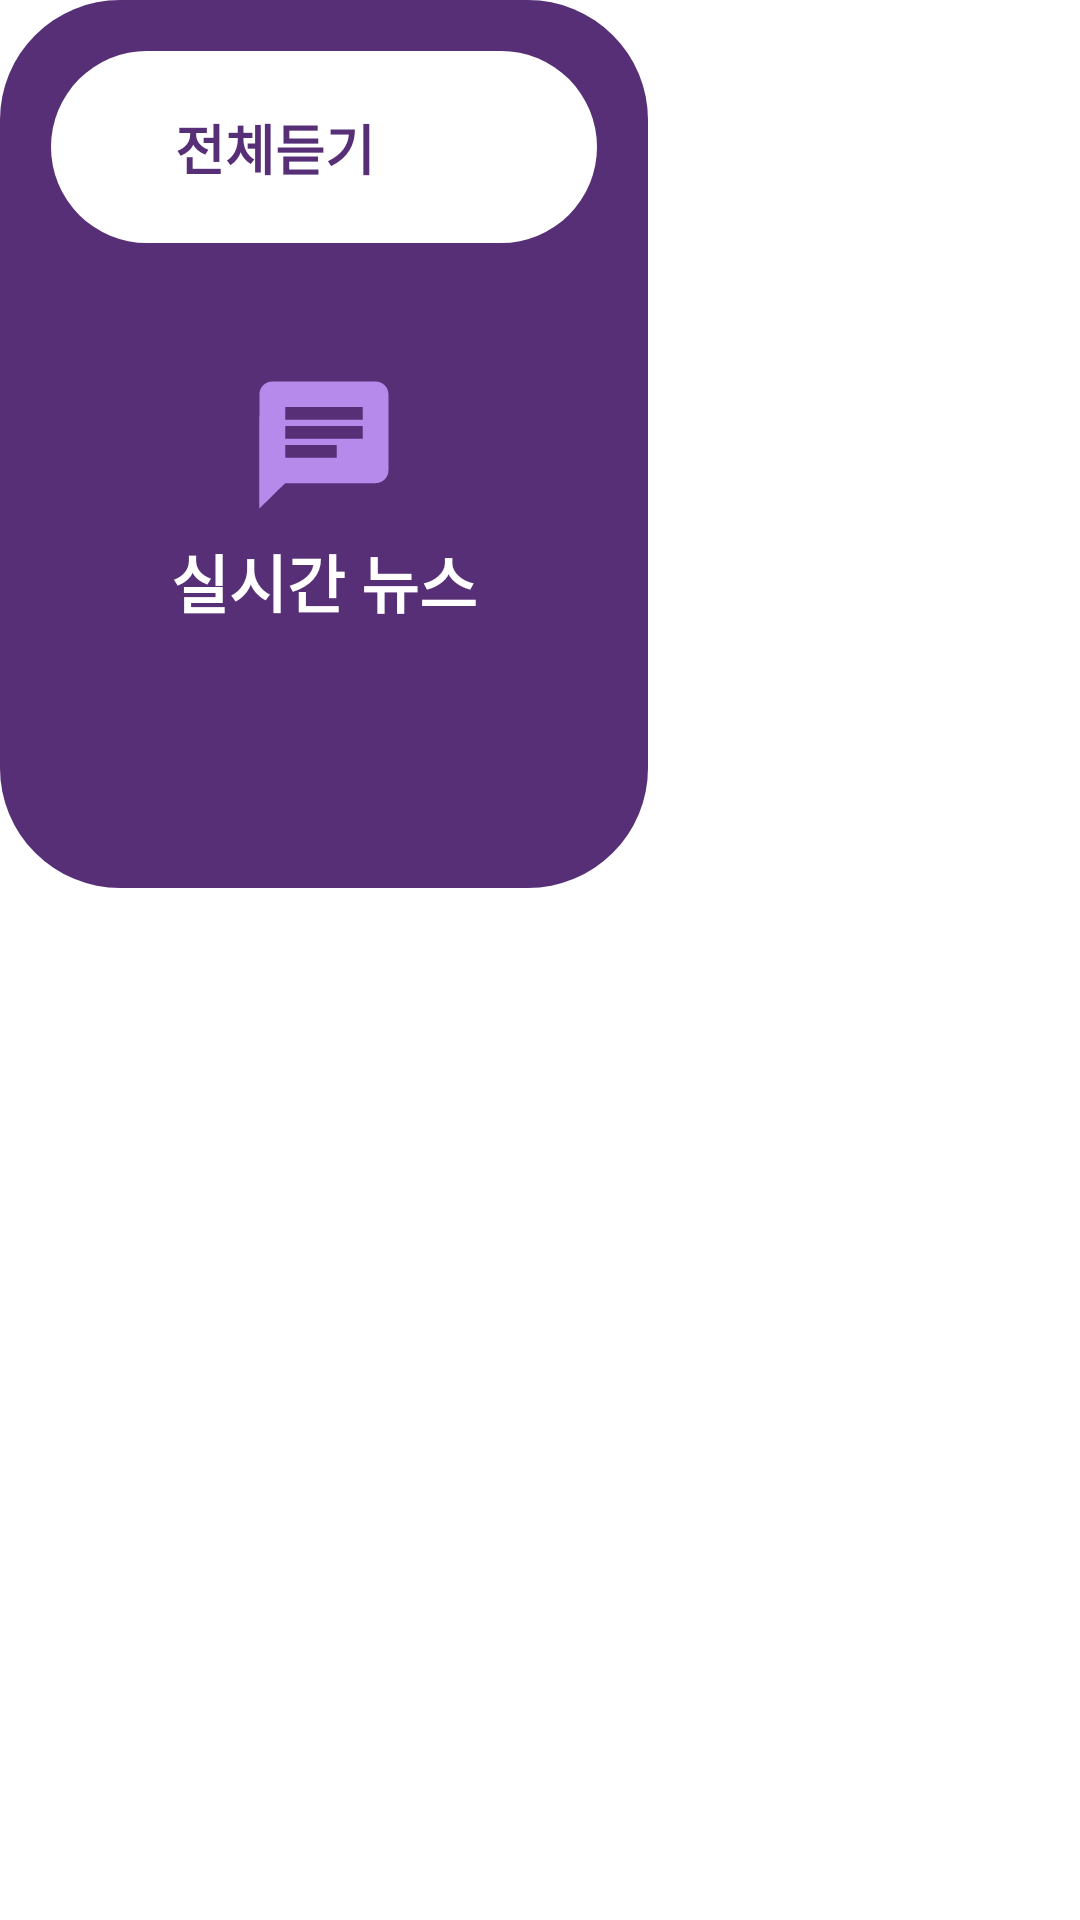

This screen was rendered from an Android layout file. Write that file and the resources it references.
<!-- AndroidManifest.xml: application theme Theme.Koala -->
<!-- res/layout/recycler_home.xml -->
<?xml version="1.0" encoding="utf-8"?>
<androidx.constraintlayout.widget.ConstraintLayout xmlns:android="http://schemas.android.com/apk/res/android"
    android:id="@+id/recyclerHome"
    android:layout_width="wrap_content"
    android:layout_height="wrap_content"
    xmlns:app="http://schemas.android.com/apk/res-auto"
    android:layout_marginHorizontal="13dp">

    <androidx.constraintlayout.widget.ConstraintLayout
        android:id="@+id/recyclerCont"
        android:layout_width="216dp"
        android:layout_height="296dp"
        app:layout_constraintTop_toTopOf="parent"
        app:layout_constraintStart_toStartOf="parent"
        android:backgroundTint="@color/background_purple"
        android:background="@drawable/custom_home_cont">

        <androidx.constraintlayout.widget.ConstraintLayout
            android:id="@+id/playCont"
            android:padding="17dp"
            android:layout_width="match_parent"
            android:layout_height="wrap_content"
            app:layout_constraintTop_toTopOf="parent"
            app:layout_constraintStart_toStartOf="parent">

            <ImageView
                android:id="@+id/playBgr"
                android:layout_width="match_parent"
                android:layout_height="64dp"
                android:background="@drawable/custom_home_play"
                app:layout_constraintTop_toTopOf="parent"
                app:layout_constraintStart_toStartOf="parent"/>

            <androidx.constraintlayout.widget.ConstraintLayout
                android:id="@+id/textCont"
                android:layout_width="wrap_content"
                android:layout_height="wrap_content"
                android:foregroundGravity="right"
                app:layout_constraintTop_toTopOf="@id/playBgr"
                app:layout_constraintBottom_toBottomOf="@id/playBgr"
                app:layout_constraintEnd_toEndOf="parent"
                android:layout_marginEnd="74dp">

                <TextView
                    android:id="@+id/category"
                    android:layout_width="wrap_content"
                    android:layout_height="wrap_content"
                    android:gravity="right"
                    android:text="@string/home_playAll"
                    android:textColor="@color/background_purple"
                    android:textSize="18sp"
                    android:textStyle="bold"
                    app:layout_constraintTop_toTopOf="parent"
                    app:layout_constraintBottom_toBottomOf="parent"
                    app:layout_constraintEnd_toEndOf="parent"/>


            </androidx.constraintlayout.widget.ConstraintLayout>


            <androidx.constraintlayout.widget.ConstraintLayout
                android:id="@+id/playAllImgCont"
                android:layout_width="wrap_content"
                android:layout_height="wrap_content"
                android:layout_marginTop="33dp"
                app:layout_constraintTop_toBottomOf="@id/playBgr"
                app:layout_constraintStart_toStartOf="parent"
                app:layout_constraintEnd_toEndOf="parent">

                <ImageView
                    android:id="@+id/playAllImg"
                    android:layout_width="64dp"
                    android:layout_height="64dp"
                    android:src="@drawable/ic_home_news"
                    app:layout_constraintTop_toTopOf="parent"
                    app:layout_constraintStart_toStartOf="parent"
                    app:layout_constraintEnd_toEndOf="parent"/>

                <TextView
                    android:layout_width="wrap_content"
                    android:layout_height="wrap_content"
                    android:text="@string/home_live"
                    app:layout_constraintTop_toBottomOf="@id/playAllImg"
                    android:textSize="21sp"
                    android:textColor="@color/white"
                    android:textStyle="bold"
                    app:layout_constraintStart_toStartOf="parent"
                    app:layout_constraintEnd_toEndOf="parent"/>

            </androidx.constraintlayout.widget.ConstraintLayout>

        </androidx.constraintlayout.widget.ConstraintLayout>

    </androidx.constraintlayout.widget.ConstraintLayout>

    <ImageView
        android:id="@+id/characterImg"
        android:layout_width="match_parent"
        android:layout_height="wrap_content"
        app:layout_constraintBottom_toBottomOf="parent"
        app:layout_constraintStart_toStartOf="parent"/>

    <androidx.constraintlayout.widget.ConstraintLayout
        android:id="@+id/playBtn"
        android:layout_width="56dp"
        android:layout_height="56dp"
        android:layout_marginTop="21dp"
        android:clickable="true"
        android:background="@drawable/custom_circle"
        android:backgroundTint="@color/background_purple"
        app:layout_constraintTop_toTopOf="parent"
        app:layout_constraintEnd_toEndOf="parent"
        android:layout_marginEnd="23dp"
        android:focusable="true">

        <ImageView
            android:id="@+id/playBtnBgr"
            android:layout_width="match_parent"
            android:layout_height="match_parent"
            android:src="@drawable/ic_home_play"
            app:layout_constraintTop_toTopOf="parent"
            app:layout_constraintStart_toStartOf="parent"/>

    </androidx.constraintlayout.widget.ConstraintLayout>





</androidx.constraintlayout.widget.ConstraintLayout>
<!-- resources referenced by this layout -->
<resources>
  <color name="background_purple">#562F76</color>
  <color name="white">#FFFFFFFF</color>
  <!-- drawable custom_home_cont (drawable) -->
  <?xml version="1.0" encoding="utf-8"?>
  <shape xmlns:android="http://schemas.android.com/apk/res/android"
      android:shape="rectangle" >
      <corners
          android:radius="40dp"/>
  </shape>
  <!-- drawable custom_home_play (drawable) -->
  <?xml version="1.0" encoding="utf-8"?>
  <shape xmlns:android="http://schemas.android.com/apk/res/android"
      android:shape="rectangle" >
      <solid android:color="@color/white"/>
      <corners
          android:radius="32dp"/>
  </shape>
  <!-- drawable ic_home_news: png bitmap (drawable-hdpi, 926 bytes) -->
  <!-- drawable ic_home_play: png bitmap (drawable-hdpi, 663 bytes) -->
  <string name="home_live">실시간 뉴스</string>
  <string name="home_playAll">전체듣기</string>
  <style name="Theme.Koala" parent="Theme.MaterialComponents.DayNight.NoActionBar">
          
          <item name="colorPrimary">@color/background_black</item>
          <item name="colorPrimaryVariant">@color/background_black</item>
          <item name="colorOnPrimary">@color/white</item>
          
          <item name="android:statusBarColor">@color/background_black</item>
          
          <item name="android:editTextColor">@android:color/white</item>
      </style>
  <color name="background_black">#171717</color>
</resources>
